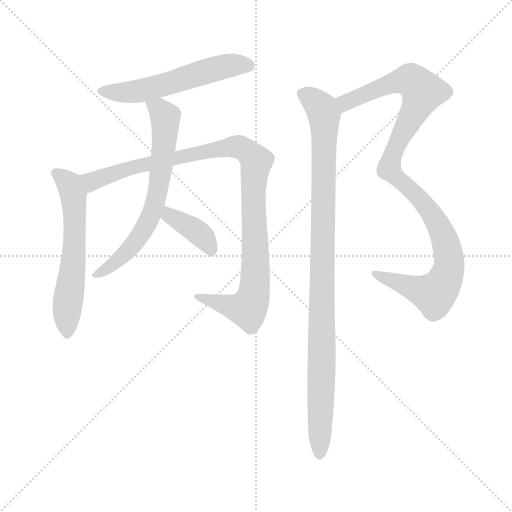
t = 0.00 s
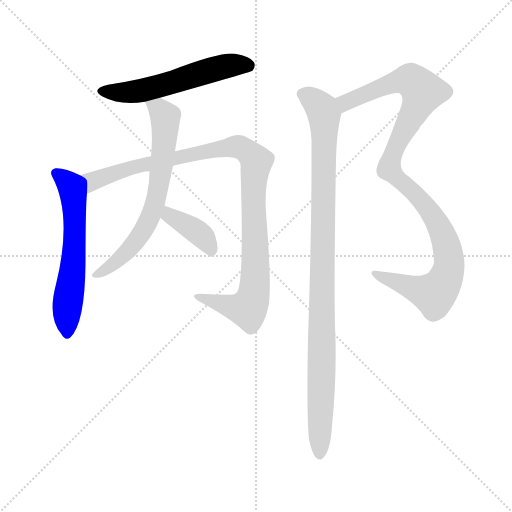
t = 1.21 s
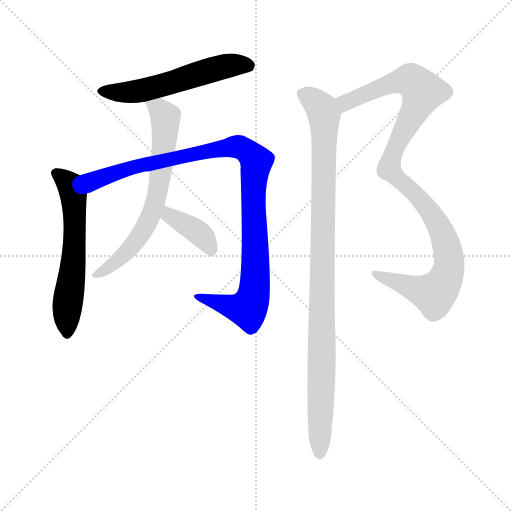
t = 2.42 s
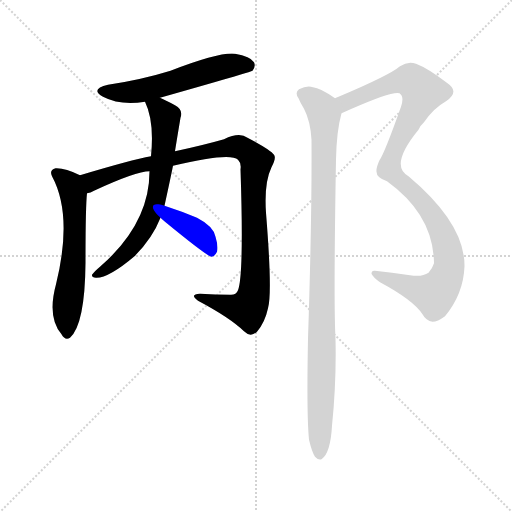
t = 3.63 s
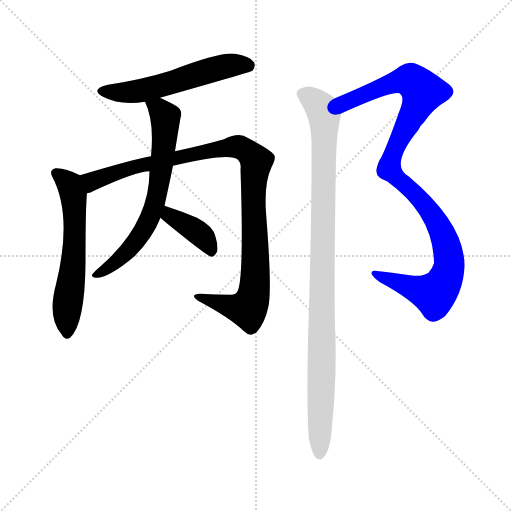
t = 4.84 s
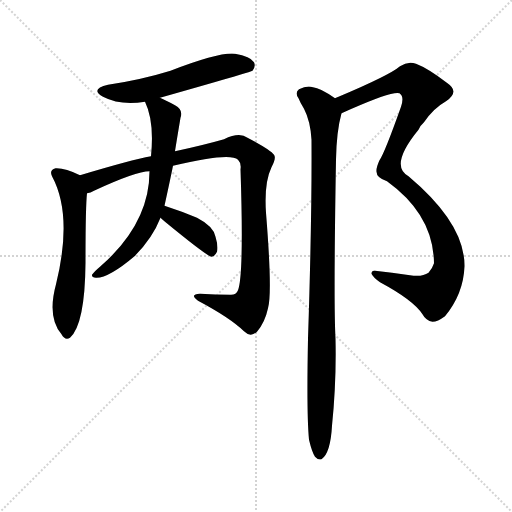
t = 6.05 s

The animated SVG that drew these frames (rendered in a browser with its animation timeline set to each time). Animation: 7 CSS @keyframes rules; one cycle of 6.05 s.

<svg version="1.1" viewBox="0 0 1024 1024" xmlns="http://www.w3.org/2000/svg">
  <g stroke="lightgray" stroke-dasharray="1,1" stroke-width="1" transform="scale(4, 4)">
    <line x1="0" y1="0" x2="256" y2="256"></line>
    <line x1="256" y1="0" x2="0" y2="256"></line>
    <line x1="128" y1="0" x2="128" y2="256"></line>
    <line x1="0" y1="128" x2="256" y2="128"></line>
  </g>
<g transform="scale(1, -1) translate(0, -900)">
   <style type="text/css">
    @keyframes keyframes0 {
      from {
       stroke: blue;
       stroke-dashoffset: 558;
       stroke-width: 128;
       }
       64% {
       animation-timing-function: step-end;
       stroke: blue;
       stroke-dashoffset: 0;
       stroke-width: 128;
       }
       to {
       stroke: black;
       stroke-width: 1024;
       }
       }
       #make-me-a-hanzi-animation-0 {
         animation: keyframes0 0.704102s both;
         animation-delay: 0.000000s;
         animation-timing-function: linear;
       }
    @keyframes keyframes1 {
      from {
       stroke: blue;
       stroke-dashoffset: 590;
       stroke-width: 128;
       }
       66% {
       animation-timing-function: step-end;
       stroke: blue;
       stroke-dashoffset: 0;
       stroke-width: 128;
       }
       to {
       stroke: black;
       stroke-width: 1024;
       }
       }
       #make-me-a-hanzi-animation-1 {
         animation: keyframes1 0.730143s both;
         animation-delay: 0.704102s;
         animation-timing-function: linear;
       }
    @keyframes keyframes2 {
      from {
       stroke: blue;
       stroke-dashoffset: 1005;
       stroke-width: 128;
       }
       77% {
       animation-timing-function: step-end;
       stroke: blue;
       stroke-dashoffset: 0;
       stroke-width: 128;
       }
       to {
       stroke: black;
       stroke-width: 1024;
       }
       }
       #make-me-a-hanzi-animation-2 {
         animation: keyframes2 1.067871s both;
         animation-delay: 1.434245s;
         animation-timing-function: linear;
       }
    @keyframes keyframes3 {
      from {
       stroke: blue;
       stroke-dashoffset: 663;
       stroke-width: 128;
       }
       68% {
       animation-timing-function: step-end;
       stroke: blue;
       stroke-dashoffset: 0;
       stroke-width: 128;
       }
       to {
       stroke: black;
       stroke-width: 1024;
       }
       }
       #make-me-a-hanzi-animation-3 {
         animation: keyframes3 0.789551s both;
         animation-delay: 2.502116s;
         animation-timing-function: linear;
       }
    @keyframes keyframes4 {
      from {
       stroke: blue;
       stroke-dashoffset: 383;
       stroke-width: 128;
       }
       55% {
       animation-timing-function: step-end;
       stroke: blue;
       stroke-dashoffset: 0;
       stroke-width: 128;
       }
       to {
       stroke: black;
       stroke-width: 1024;
       }
       }
       #make-me-a-hanzi-animation-4 {
         animation: keyframes4 0.561686s both;
         animation-delay: 3.291667s;
         animation-timing-function: linear;
       }
    @keyframes keyframes5 {
      from {
       stroke: blue;
       stroke-dashoffset: 1040;
       stroke-width: 128;
       }
       77% {
       animation-timing-function: step-end;
       stroke: blue;
       stroke-dashoffset: 0;
       stroke-width: 128;
       }
       to {
       stroke: black;
       stroke-width: 1024;
       }
       }
       #make-me-a-hanzi-animation-5 {
         animation: keyframes5 1.096354s both;
         animation-delay: 3.853353s;
         animation-timing-function: linear;
       }
    @keyframes keyframes6 {
      from {
       stroke: blue;
       stroke-dashoffset: 997;
       stroke-width: 128;
       }
       76% {
       animation-timing-function: step-end;
       stroke: blue;
       stroke-dashoffset: 0;
       stroke-width: 128;
       }
       to {
       stroke: black;
       stroke-width: 1024;
       }
       }
       #make-me-a-hanzi-animation-6 {
         animation: keyframes6 1.061361s both;
         animation-delay: 4.949707s;
         animation-timing-function: linear;
       }
</style>
<path d="M 320.0 704.5 Q 500.0 755.5 505.0 758.5 Q 512.0 767.5 508.0 775.5 Q 501.0 787.5 470.0 792.5 Q 440.0 796.5 341.0 758.5 Q 283.0 740.5 216.0 730.5 Q 179.0 721.5 206.0 706.5 Q 240.0 688.5 290.0 696.5 L 320.0 704.5 Z" fill="lightgray"></path> 
<path d="M 160.0 549.5 Q 130.0 564.5 111.0 563.5 Q 98.0 559.5 104.0 547.5 Q 146.0 469.5 112.0 331.5 Q 94.0 265.5 123.0 231.5 Q 130.0 218.5 140.0 224.5 Q 170.0 251.5 171.0 374.5 Q 171.0 485.5 174.0 513.5 C 176.0 541.5 176.0 541.5 160.0 549.5 Z" fill="lightgray"></path> 
<path d="M 346.0 568.5 Q 460.0 595.5 476.0 580.5 Q 483.0 573.5 481.0 561.5 Q 488.0 350.5 476.0 319.5 Q 472.0 309.5 460.0 310.5 Q 432.0 310.5 400.0 312.5 Q 378.0 311.5 396.0 298.5 Q 460.0 264.5 488.0 237.5 Q 501.0 224.5 514.0 236.5 Q 530.0 255.5 536.0 283.5 Q 545.0 313.5 532.0 474.5 Q 528.0 534.5 543.0 565.5 Q 553.0 584.5 548.0 590.5 Q 541.0 600.5 495.0 624.5 Q 479.0 636.5 448.0 621.5 Q 406.0 609.5 350.0 597.5 L 302.0 587.5 Q 263.0 580.5 160.0 549.5 C 131.0 540.5 146.0 502.5 174.0 513.5 Q 181.0 514.5 188.0 518.5 Q 272.0 557.5 299.0 557.5 L 346.0 568.5 Z" fill="lightgray"></path> 
<path d="M 329.0 488.5 Q 344.0 557.5 346.0 568.5 L 350.0 597.5 Q 350.0 598.5 361.0 664.5 Q 367.0 680.5 350.0 689.5 Q 332.0 699.5 320.0 704.5 C 293.0 717.5 279.0 723.5 290.0 696.5 Q 309.0 657.5 302.0 587.5 L 299.0 557.5 Q 299.0 452.5 200.0 366.5 Q 188.0 356.5 184.0 350.5 Q 183.0 344.5 192.0 344.5 Q 217.0 343.5 269.0 387.5 Q 305.0 423.5 321.0 464.5 L 329.0 488.5 Z" fill="lightgray"></path> 
<path d="M 321.0 464.5 Q 324.0 461.5 330.0 456.5 Q 414.0 387.5 423.0 386.5 Q 430.0 387.5 434.0 396.5 Q 437.0 406.5 431.0 426.5 Q 427.0 447.5 394.0 464.5 Q 363.0 477.5 329.0 488.5 C 300.0 497.5 299.0 484.5 321.0 464.5 Z" fill="lightgray"></path> 
<path d="M 683.0 673.5 Q 690.0 676.5 701.0 681.5 Q 785.0 718.5 799.0 713.5 Q 809.0 706.5 802.0 686.5 Q 769.0 593.5 759.0 579.5 Q 752.0 564.5 753.0 556.5 Q 753.0 544.5 774.0 537.5 Q 867.0 470.5 868.0 373.5 Q 865.0 363.5 857.0 354.5 Q 844.0 345.5 820.0 349.5 Q 783.0 355.5 750.0 358.5 Q 743.0 359.5 743.0 352.5 Q 746.0 345.5 760.0 335.5 Q 827.0 299.5 845.0 271.5 Q 852.0 258.5 865.0 256.5 Q 875.0 256.5 890.0 267.5 Q 927.0 312.5 929.0 367.5 Q 930.0 452.5 817.0 547.5 Q 778.0 568.5 837.0 640.5 Q 841.0 649.5 848.0 655.5 Q 867.0 683.5 892.0 697.5 Q 920.0 716.5 895.0 733.5 Q 856.0 763.5 832.0 772.5 Q 816.0 778.5 800.0 767.5 Q 779.0 749.5 677.0 706.5 Q 673.0 705.5 670.0 703.5 C 642.0 691.5 656.0 661.5 683.0 673.5 Z" fill="lightgray"></path> 
<path d="M 618.0 20.5 Q 624.0 -4.5 630.0 -13.5 Q 636.0 -20.5 643.0 -18.5 Q 661.0 -6.5 664.0 48.5 Q 673.0 136.5 671.0 222.5 Q 667.0 295.5 672.0 580.5 Q 673.0 637.5 683.0 673.5 C 687.0 692.5 687.0 692.5 670.0 703.5 Q 640.0 724.5 626.0 725.5 Q 614.0 729.5 598.0 721.5 Q 589.0 714.5 597.0 703.5 Q 601.0 693.5 608.0 682.5 Q 621.0 657.5 623.0 620.5 Q 624.0 464.5 616.0 222.5 Q 613.0 71.5 618.0 20.5 Z" fill="lightgray"></path> 
      <clipPath id="make-me-a-hanzi-clip-0">
      <path d="M 320.0 704.5 Q 500.0 755.5 505.0 758.5 Q 512.0 767.5 508.0 775.5 Q 501.0 787.5 470.0 792.5 Q 440.0 796.5 341.0 758.5 Q 283.0 740.5 216.0 730.5 Q 179.0 721.5 206.0 706.5 Q 240.0 688.5 290.0 696.5 L 320.0 704.5 Z" fill="lightgray"></path>
      </clipPath>
      <path clip-path="url(#make-me-a-hanzi-clip-0)" d="M 208.0 719.5 L 279.0 717.5 L 441.0 765.5 L 488.0 771.5 L 501.0 765.5 " fill="none" id="make-me-a-hanzi-animation-0" stroke-dasharray="430 860" stroke-linecap="round"></path>

      <clipPath id="make-me-a-hanzi-clip-1">
      <path d="M 160.0 549.5 Q 130.0 564.5 111.0 563.5 Q 98.0 559.5 104.0 547.5 Q 146.0 469.5 112.0 331.5 Q 94.0 265.5 123.0 231.5 Q 130.0 218.5 140.0 224.5 Q 170.0 251.5 171.0 374.5 Q 171.0 485.5 174.0 513.5 C 176.0 541.5 176.0 541.5 160.0 549.5 Z" fill="lightgray"></path>
      </clipPath>
      <path clip-path="url(#make-me-a-hanzi-clip-1)" d="M 112.0 553.5 L 140.0 530.5 L 148.0 492.5 L 148.0 386.5 L 136.0 300.5 L 134.0 234.5 " fill="none" id="make-me-a-hanzi-animation-1" stroke-dasharray="462 924" stroke-linecap="round"></path>

      <clipPath id="make-me-a-hanzi-clip-2">
      <path d="M 346.0 568.5 Q 460.0 595.5 476.0 580.5 Q 483.0 573.5 481.0 561.5 Q 488.0 350.5 476.0 319.5 Q 472.0 309.5 460.0 310.5 Q 432.0 310.5 400.0 312.5 Q 378.0 311.5 396.0 298.5 Q 460.0 264.5 488.0 237.5 Q 501.0 224.5 514.0 236.5 Q 530.0 255.5 536.0 283.5 Q 545.0 313.5 532.0 474.5 Q 528.0 534.5 543.0 565.5 Q 553.0 584.5 548.0 590.5 Q 541.0 600.5 495.0 624.5 Q 479.0 636.5 448.0 621.5 Q 406.0 609.5 350.0 597.5 L 302.0 587.5 Q 263.0 580.5 160.0 549.5 C 131.0 540.5 146.0 502.5 174.0 513.5 Q 181.0 514.5 188.0 518.5 Q 272.0 557.5 299.0 557.5 L 346.0 568.5 Z" fill="lightgray"></path>
      </clipPath>
      <path clip-path="url(#make-me-a-hanzi-clip-2)" d="M 172.0 547.5 L 191.0 538.5 L 284.0 569.5 L 464.0 606.5 L 494.0 598.5 L 509.0 583.5 L 511.0 353.5 L 506.0 304.5 L 495.0 282.5 L 407.0 302.5 " fill="none" id="make-me-a-hanzi-animation-2" stroke-dasharray="877 1754" stroke-linecap="round"></path>

      <clipPath id="make-me-a-hanzi-clip-3">
      <path d="M 329.0 488.5 Q 344.0 557.5 346.0 568.5 L 350.0 597.5 Q 350.0 598.5 361.0 664.5 Q 367.0 680.5 350.0 689.5 Q 332.0 699.5 320.0 704.5 C 293.0 717.5 279.0 723.5 290.0 696.5 Q 309.0 657.5 302.0 587.5 L 299.0 557.5 Q 299.0 452.5 200.0 366.5 Q 188.0 356.5 184.0 350.5 Q 183.0 344.5 192.0 344.5 Q 217.0 343.5 269.0 387.5 Q 305.0 423.5 321.0 464.5 L 329.0 488.5 Z" fill="lightgray"></path>
      </clipPath>
      <path clip-path="url(#make-me-a-hanzi-clip-3)" d="M 299.0 693.5 L 323.0 676.5 L 332.0 657.5 L 320.0 539.5 L 305.0 476.5 L 263.0 405.5 L 224.0 369.5 L 191.0 350.5 " fill="none" id="make-me-a-hanzi-animation-3" stroke-dasharray="535 1070" stroke-linecap="round"></path>

      <clipPath id="make-me-a-hanzi-clip-4">
      <path d="M 321.0 464.5 Q 324.0 461.5 330.0 456.5 Q 414.0 387.5 423.0 386.5 Q 430.0 387.5 434.0 396.5 Q 437.0 406.5 431.0 426.5 Q 427.0 447.5 394.0 464.5 Q 363.0 477.5 329.0 488.5 C 300.0 497.5 299.0 484.5 321.0 464.5 Z" fill="lightgray"></path>
      </clipPath>
      <path clip-path="url(#make-me-a-hanzi-clip-4)" d="M 334.0 480.5 L 350.0 460.5 L 405.0 427.5 L 425.0 395.5 " fill="none" id="make-me-a-hanzi-animation-4" stroke-dasharray="255 510" stroke-linecap="round"></path>

      <clipPath id="make-me-a-hanzi-clip-5">
      <path d="M 683.0 673.5 Q 690.0 676.5 701.0 681.5 Q 785.0 718.5 799.0 713.5 Q 809.0 706.5 802.0 686.5 Q 769.0 593.5 759.0 579.5 Q 752.0 564.5 753.0 556.5 Q 753.0 544.5 774.0 537.5 Q 867.0 470.5 868.0 373.5 Q 865.0 363.5 857.0 354.5 Q 844.0 345.5 820.0 349.5 Q 783.0 355.5 750.0 358.5 Q 743.0 359.5 743.0 352.5 Q 746.0 345.5 760.0 335.5 Q 827.0 299.5 845.0 271.5 Q 852.0 258.5 865.0 256.5 Q 875.0 256.5 890.0 267.5 Q 927.0 312.5 929.0 367.5 Q 930.0 452.5 817.0 547.5 Q 778.0 568.5 837.0 640.5 Q 841.0 649.5 848.0 655.5 Q 867.0 683.5 892.0 697.5 Q 920.0 716.5 895.0 733.5 Q 856.0 763.5 832.0 772.5 Q 816.0 778.5 800.0 767.5 Q 779.0 749.5 677.0 706.5 Q 673.0 705.5 670.0 703.5 C 642.0 691.5 656.0 661.5 683.0 673.5 Z" fill="lightgray"></path>
      </clipPath>
      <path clip-path="url(#make-me-a-hanzi-clip-5)" d="M 685.0 680.5 L 693.0 698.5 L 804.0 739.5 L 823.0 738.5 L 846.0 716.5 L 789.0 600.5 L 778.0 561.5 L 829.0 515.5 L 871.0 461.5 L 889.0 424.5 L 898.0 362.5 L 884.0 328.5 L 868.0 311.5 L 750.0 351.5 " fill="none" id="make-me-a-hanzi-animation-5" stroke-dasharray="912 1824" stroke-linecap="round"></path>

      <clipPath id="make-me-a-hanzi-clip-6">
      <path d="M 618.0 20.5 Q 624.0 -4.5 630.0 -13.5 Q 636.0 -20.5 643.0 -18.5 Q 661.0 -6.5 664.0 48.5 Q 673.0 136.5 671.0 222.5 Q 667.0 295.5 672.0 580.5 Q 673.0 637.5 683.0 673.5 C 687.0 692.5 687.0 692.5 670.0 703.5 Q 640.0 724.5 626.0 725.5 Q 614.0 729.5 598.0 721.5 Q 589.0 714.5 597.0 703.5 Q 601.0 693.5 608.0 682.5 Q 621.0 657.5 623.0 620.5 Q 624.0 464.5 616.0 222.5 Q 613.0 71.5 618.0 20.5 Z" fill="lightgray"></path>
      </clipPath>
      <path clip-path="url(#make-me-a-hanzi-clip-6)" d="M 605.0 712.5 L 644.0 682.5 L 649.0 659.5 L 639.0 -8.5 " fill="none" id="make-me-a-hanzi-animation-6" stroke-dasharray="869 1738" stroke-linecap="round"></path>

</g>
</svg>
